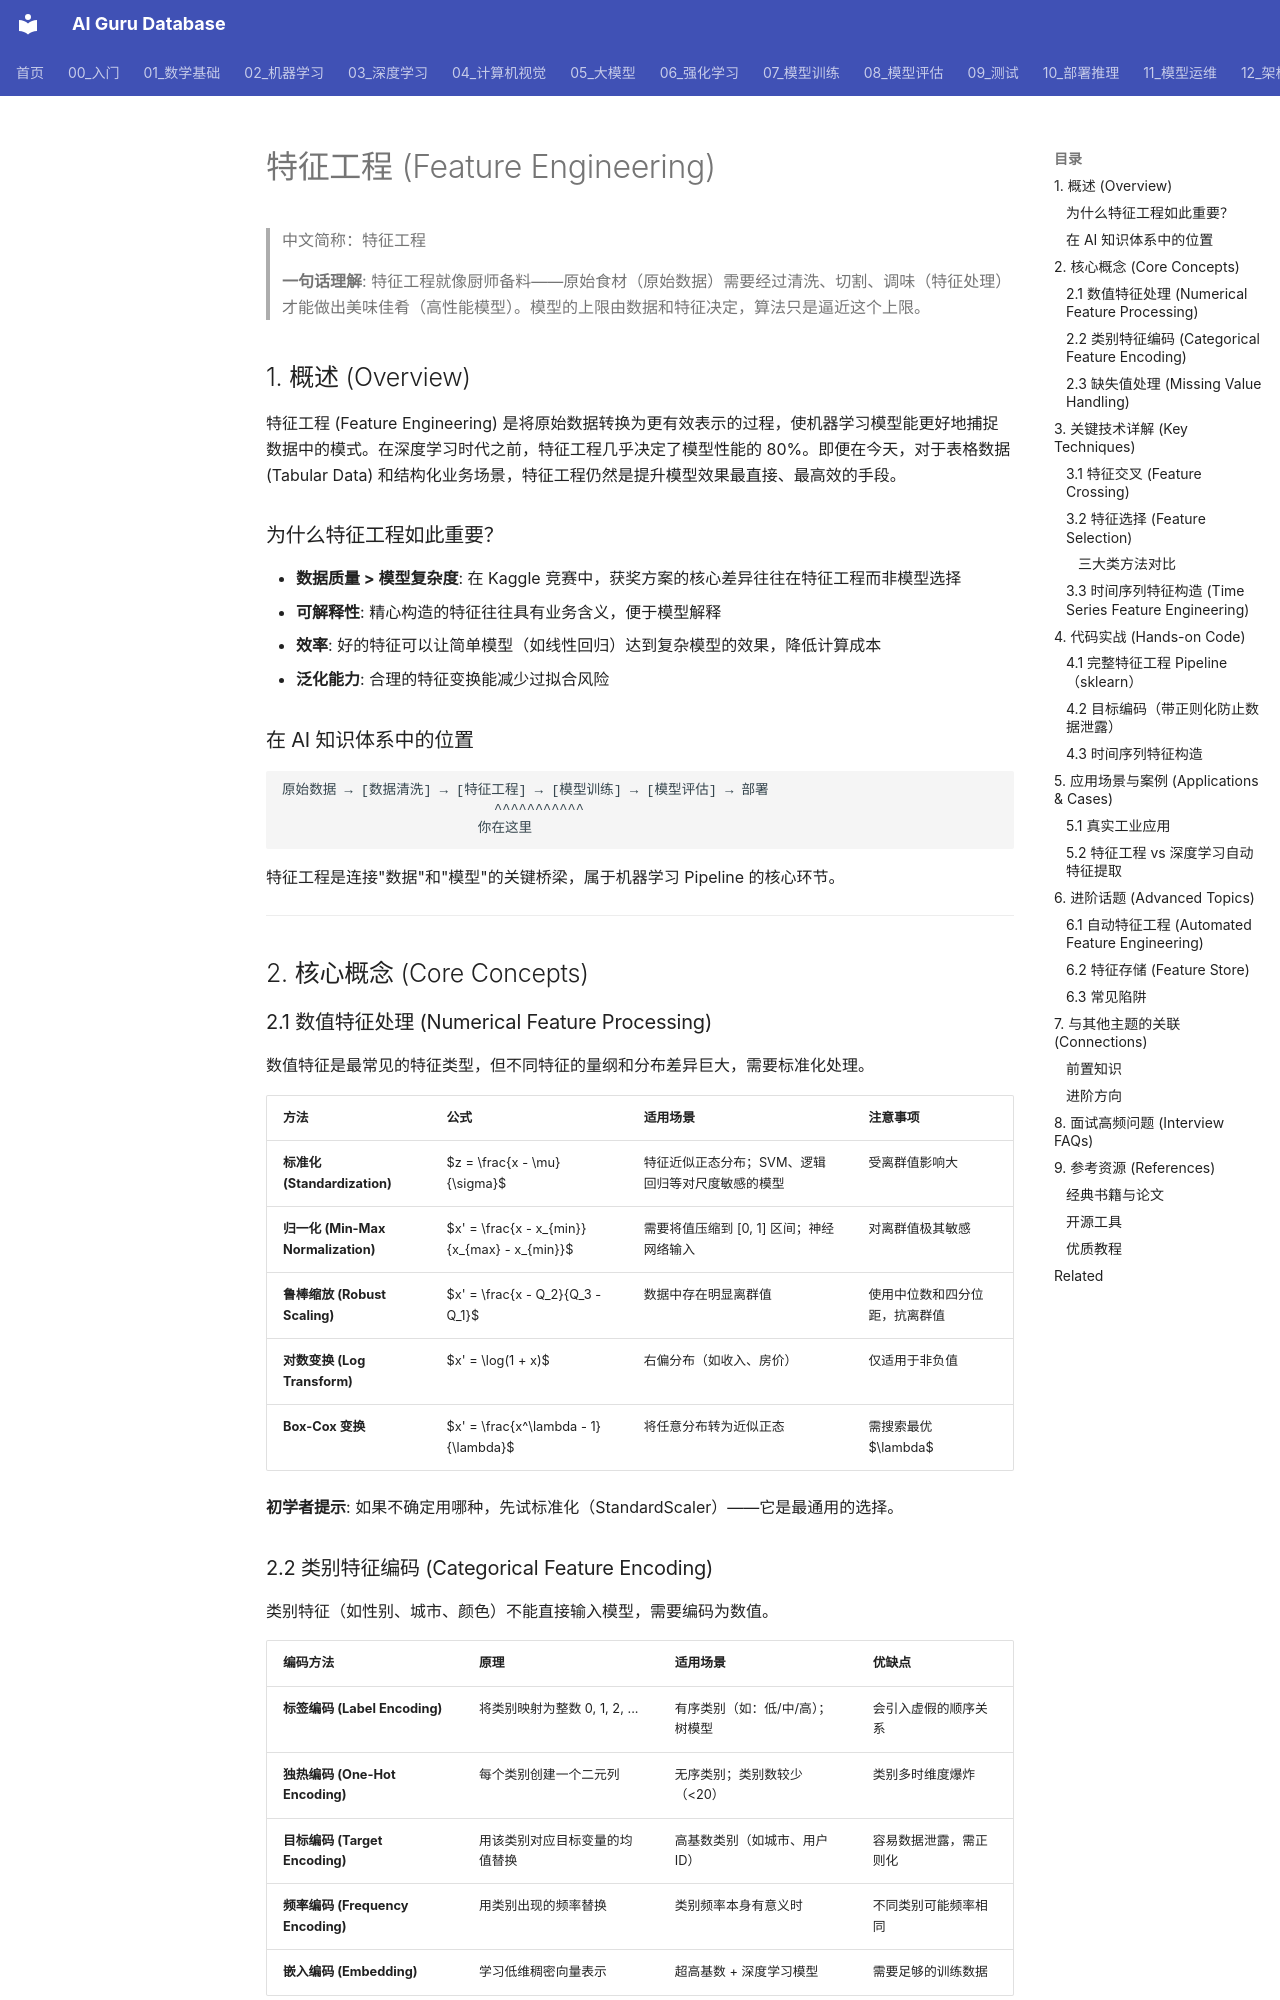

repository: ai-guru-global/ai-guru-database · page: 02_机器学习/05_特征工程/01_特征工程/index.html · generator: mkdocs

---
title: 特征工程 (Feature Engineering)
category: 02-machine-learning-feature-engineering
tags: ["machine-learning", "supervised", "unsupervised"]
summary: "> **一句话理解**: 特征工程就像厨师备料——原始食材（原始数据）需要经过清洗、切割、调味（特征处理）才能做出美味佳肴（高性能模型）。模型的上限由数据和特征决定，算法只是逼近这个上限。"
created: 2026-05-31
updated: 2026-05-31
tier: supporting
aliases:
  - "Feature Engineering"
  - Feature_Engineering
sources: []

name_zh: "特征工程"
---
# 特征工程 (Feature Engineering)

> 中文简称：特征工程

> **一句话理解**: 特征工程就像厨师备料——原始食材（原始数据）需要经过清洗、切割、调味（特征处理）才能做出美味佳肴（高性能模型）。模型的上限由数据和特征决定，算法只是逼近这个上限。

## 1. 概述 (Overview)

特征工程 (Feature Engineering) 是将原始数据转换为更有效表示的过程，使机器学习模型能更好地捕捉数据中的模式。在深度学习时代之前，特征工程几乎决定了模型性能的 80%。即便在今天，对于表格数据 (Tabular Data) 和结构化业务场景，特征工程仍然是提升模型效果最直接、最高效的手段。

### 为什么特征工程如此重要？

- **数据质量 > 模型复杂度**: 在 Kaggle 竞赛中，获奖方案的核心差异往往在特征工程而非模型选择
- **可解释性**: 精心构造的特征往往具有业务含义，便于模型解释
- **效率**: 好的特征可以让简单模型（如线性回归）达到复杂模型的效果，降低计算成本
- **泛化能力**: 合理的特征变换能减少过拟合风险

### 在 AI 知识体系中的位置

```
原始数据 → [数据清洗] → [特征工程] → [模型训练] → [模型评估] → 部署
                          ^^^^^^^^^^^
                        你在这里
```

特征工程是连接"数据"和"模型"的关键桥梁，属于机器学习 Pipeline 的核心环节。

---

## 2. 核心概念 (Core Concepts)

### 2.1 数值特征处理 (Numerical Feature Processing)

数值特征是最常见的特征类型，但不同特征的量纲和分布差异巨大，需要标准化处理。

| 方法 | 公式 | 适用场景 | 注意事项 |
|------|------|---------|---------|
| **标准化 (Standardization)** | $z = \frac{x - \mu}{\sigma}$ | 特征近似正态分布；SVM、逻辑回归等对尺度敏感的模型 | 受离群值影响大 |
| **归一化 (Min-Max Normalization)** | $x' = \frac{x - x_{min}}{x_{max} - x_{min}}$ | 需要将值压缩到 [0, 1] 区间；神经网络输入 | 对离群值极其敏感 |
| **鲁棒缩放 (Robust Scaling)** | $x' = \frac{x - Q_2}{Q_3 - Q_1}$ | 数据中存在明显离群值 | 使用中位数和四分位距，抗离群值 |
| **对数变换 (Log Transform)** | $x' = \log(1 + x)$ | 右偏分布（如收入、房价）| 仅适用于非负值 |
| **Box-Cox 变换** | $x' = \frac{x^\lambda - 1}{\lambda}$ | 将任意分布转为近似正态 | 需搜索最优 $\lambda$ |

**初学者提示**: 如果不确定用哪种，先试标准化（StandardScaler）——它是最通用的选择。

### 2.2 类别特征编码 (Categorical Feature Encoding)

类别特征（如性别、城市、颜色）不能直接输入模型，需要编码为数值。

| 编码方法 | 原理 | 适用场景 | 优缺点 |
|---------|------|---------|--------|
| **标签编码 (Label Encoding)** | 将类别映射为整数 0, 1, 2, ... | 有序类别（如：低/中/高）；树模型 | 会引入虚假的顺序关系 |
| **独热编码 (One-Hot Encoding)** | 每个类别创建一个二元列 | 无序类别；类别数较少（<20）| 类别多时维度爆炸 |
| **目标编码 (Target Encoding)** | 用该类别对应目标变量的均值替换 | 高基数类别（如城市、用户ID）| 容易数据泄露，需正则化 |
| **频率编码 (Frequency Encoding)** | 用类别出现的频率替换 | 类别频率本身有意义时 | 不同类别可能频率相同 |
| **嵌入编码 (Embedding)** | 学习低维稠密向量表示 | 超高基数 + 深度学习模型 | 需要足够的训练数据 |
